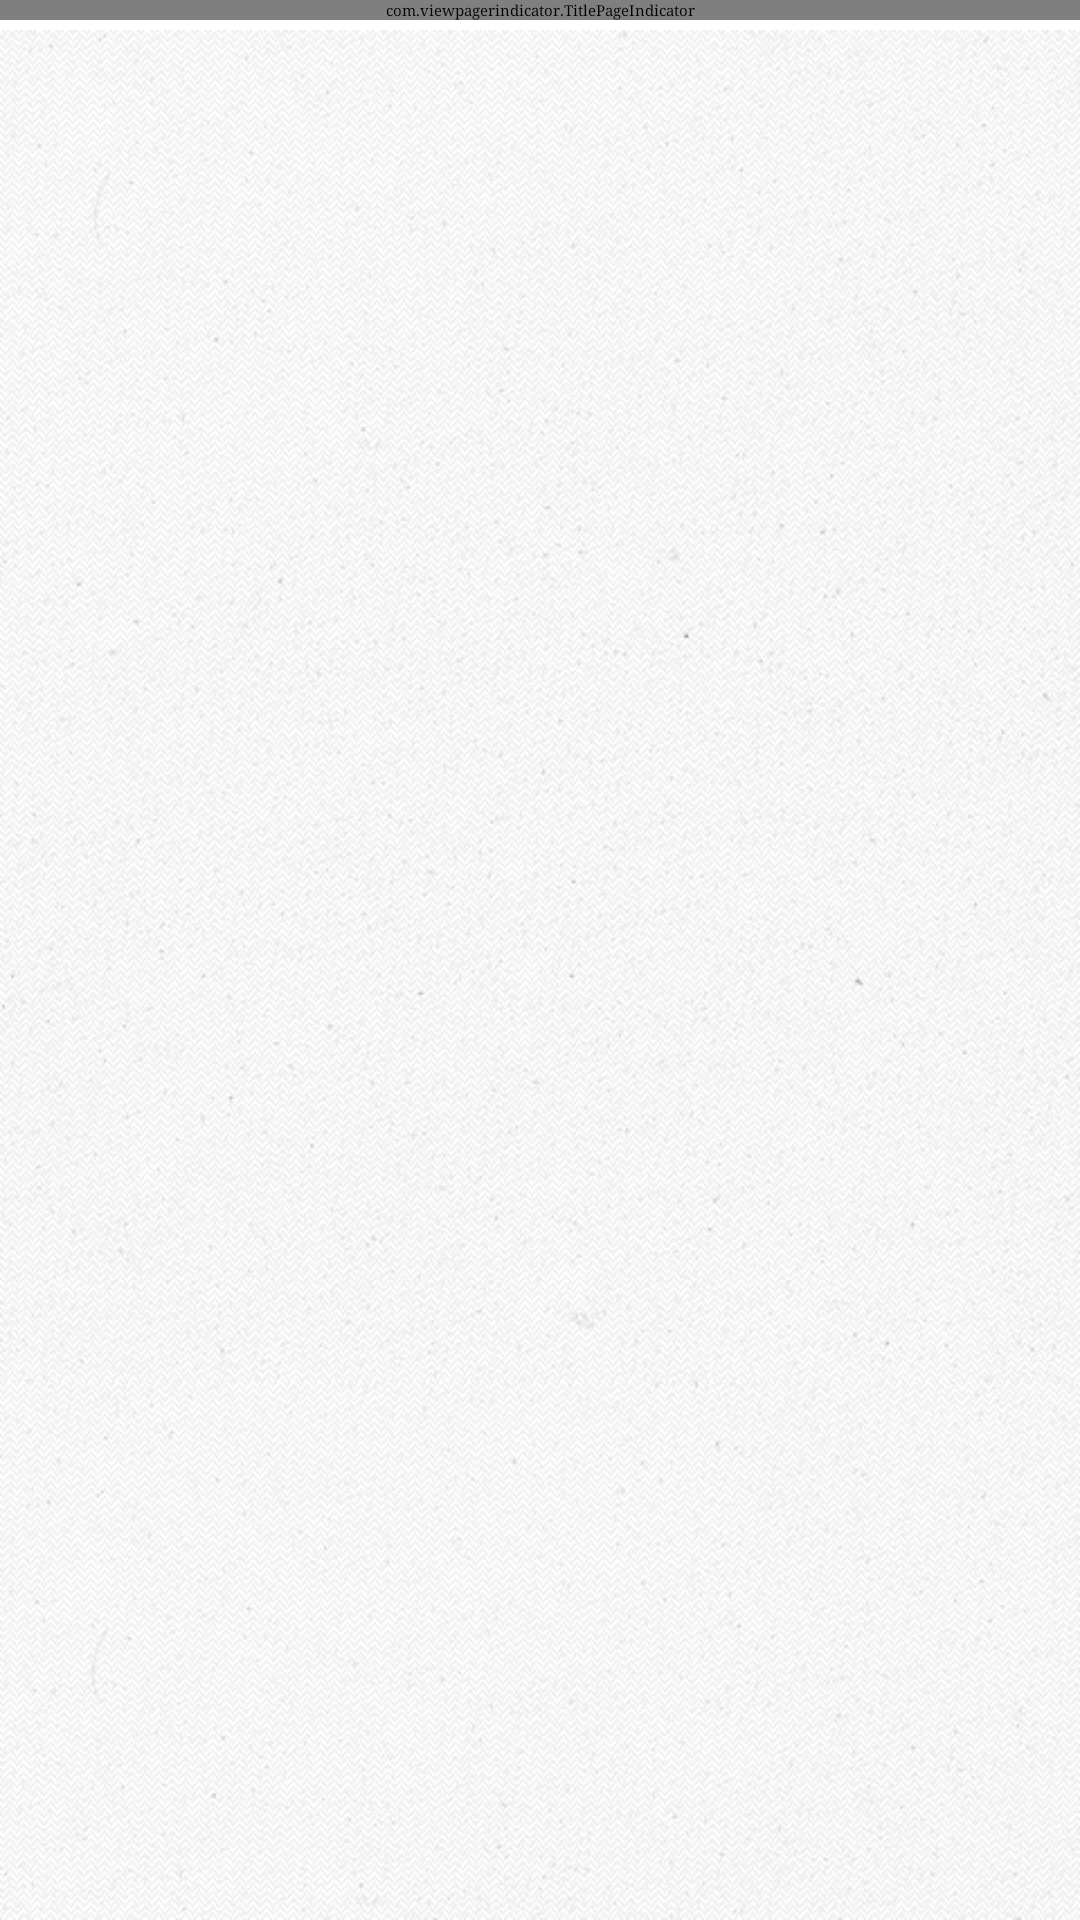

Layout XML and referenced resources for this Android screen:
<!-- AndroidManifest.xml: application theme MensaTheme -->
<!-- res/layout/main.xml -->
<?xml version="1.0" encoding="utf-8"?>
<RelativeLayout xmlns:android="http://schemas.android.com/apk/res/android"
    android:id="@+id/RelativeLayout1"
    android:layout_width="fill_parent"
    android:layout_height="fill_parent"
    android:orientation="vertical" >

    <com.viewpagerindicator.TitlePageIndicator
        android:id="@+id/indicator"
        android:layout_width="fill_parent"
        android:layout_height="wrap_content"
        android:layout_alignParentLeft="true"
        android:layout_alignParentTop="true"
        android:background="@drawable/tab_bar" />
		<android.support.v4.view.ViewPager
			android:id="@+id/mainpager"
			android:layout_width="fill_parent"
			android:layout_height="wrap_content"
			android:layout_marginTop="10dp"
			android:background="@drawable/background_settings"
			android:paddingTop="20dp" />
</RelativeLayout>
<!-- resources referenced by this layout -->
<resources>
  <!-- drawable background_settings: png bitmap (drawable-hdpi, 204981 bytes) -->
  <!-- drawable tab_bar: png bitmap (drawable, 24589 bytes) -->
  <style name="MensaTheme" parent="@style/Theme.Sherlock">
  		<item name="vpiTitlePageIndicatorStyle">@style/CustomTitlePageIndicator</item>
  		<item name="android:typeface">serif</item>
  		<item name="android:selectableItemBackground">@android:color/transparent</item>
  	</style>
  <style name="CustomTitlePageIndicator" parent="Widget">
  		<item name="footerLineHeight">0dp</item>
  		<item name="footerIndicatorHeight">0dp</item>
  		<item name="footerIndicatorStyle">none</item>
  		<item name="selectedBold">false</item>
  		<item name="footerPadding">20dp</item>
  		<item name="titlePadding">15dp</item>
  	</style>
</resources>
